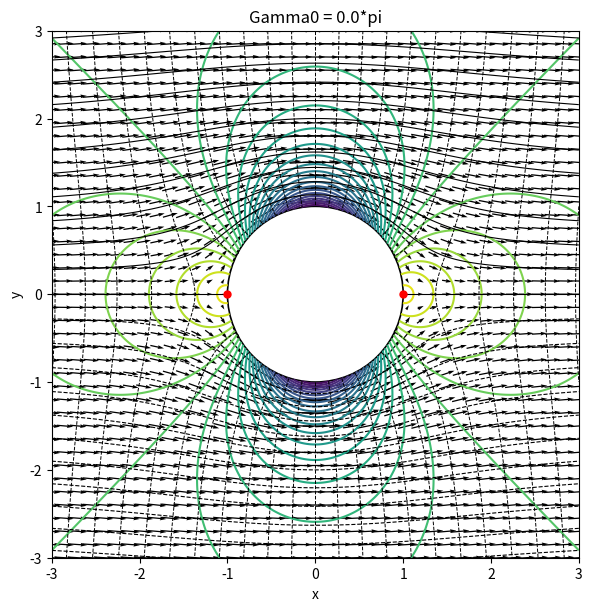
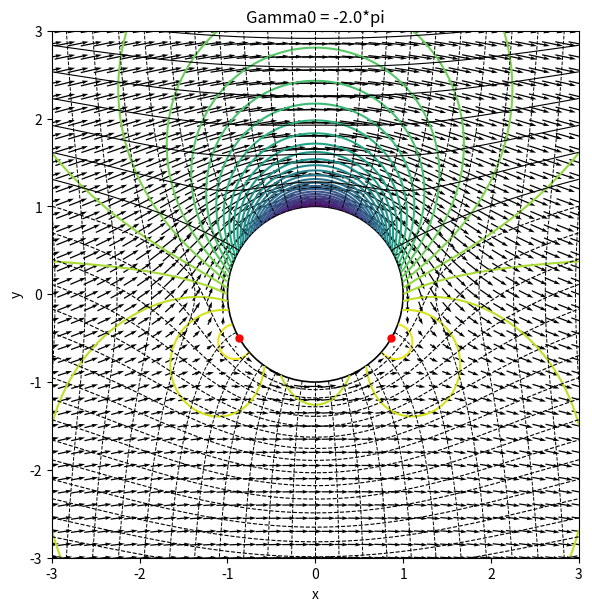
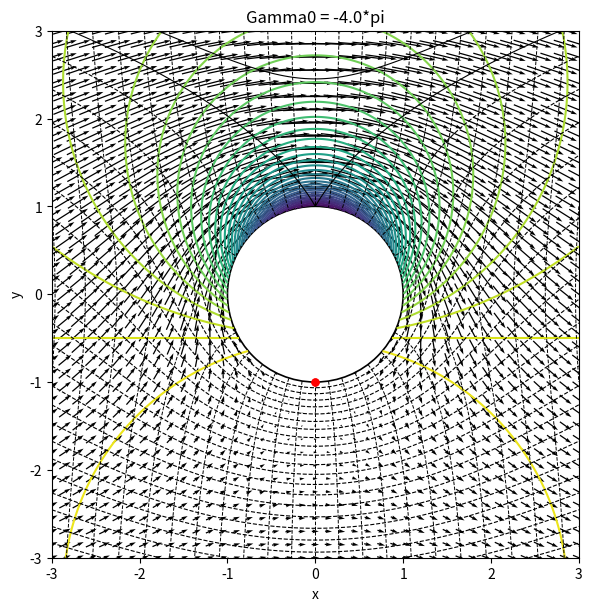
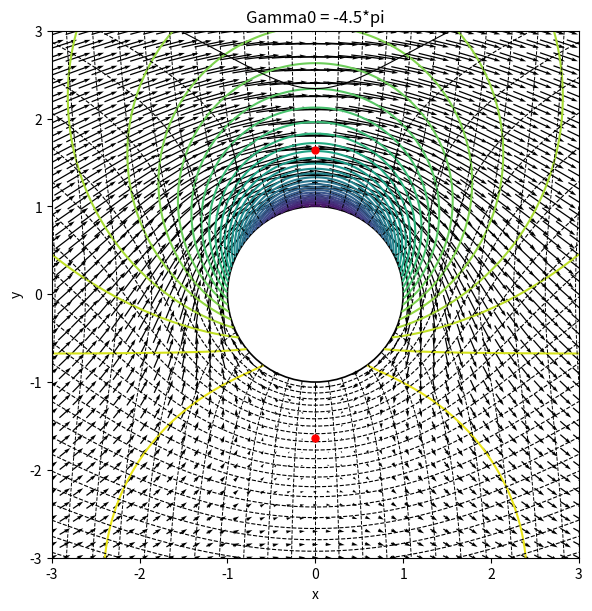

These charts were generated, in order, by the following Python code:
import numpy as np
import matplotlib.pyplot as plt

# ---- domain & constants ----
L, N = 3.0, 801
x = np.linspace(-L, L, N)
y = np.linspace(-L, L, N)
X, Y = np.meshgrid(x, y, indexing="xy")
R = np.hypot(X, Y)
TH = np.arctan2(Y, X)

a = 1.0       # cylinder radius
U = 1.0       # freestream speed
rho = 1.0

mask_cyl = R <= a
mask_origin = (R < 1e-6)

def fields(Gamma0=0.0):
    r = R.copy(); th = TH.copy()
    # polar velocities
    ur = U*(1.0 - a**2/np.where(r==0, np.inf, r**2))*np.cos(th)
    ut = -U*(1.0 + a**2/np.where(r==0, np.inf, r**2))*np.sin(th) + Gamma0/(2*np.pi*np.where(r==0, np.inf, r))
    # to Cartesian
    u = ur*np.cos(th) - ut*np.sin(th)
    v = ur*np.sin(th) + ut*np.cos(th)
    # potential & streamfunction
    with np.errstate(divide='ignore', invalid='ignore'):
        phi = U*(r + a**2/np.where(r==0, np.inf, r))*np.cos(th)
        psi = U*(r - a**2/np.where(r==0, np.inf, r))*np.sin(th) + (Gamma0/(2*np.pi))*np.log(np.where(r==0, 1.0, r))
    # pressure (p∞=0, ρ=1)
    q2 = u**2 + v**2
    p = 0.5*(U**2 - q2)

    for A in (phi, psi, u, v, p):
        A[mask_cyl] = np.nan
        A[mask_origin] = np.nan
    return phi, psi, u, v, p

def stagnation_points(Gamma0):
    g = Gamma0/(4*np.pi*U)
    pts = []
    if abs(g) <= 1:
        th = np.arcsin(g)
        pts += [(np.cos(th), np.sin(th)), (np.cos(np.pi - th), np.sin(np.pi - th))]
    else:
        s = abs(Gamma0)/(2*np.pi*U)
        r = 0.5*(s + np.sqrt(s**2 - 4.0))
        th = np.sign(Gamma0)*np.pi/2
        pts += [(r*np.cos(th), r*np.sin(th)), (-r*np.cos(th), -r*np.sin(th))]
    return pts

def composite_plot(Gamma0, levels_stream=25, levels_p=31, skip=10):
    phi, psi, u, v, p = fields(Gamma0)

    fig, ax = plt.subplots(figsize=(6.0, 6.0), constrained_layout=True)

    # 1) background = isobars
    cs_pressure = ax.contour(X, Y, p, levels=levels_p)  # pressure fill

    # 2) streamlines (solid) and equipotentials (dashed)
    cs_psi = ax.contour(X, Y, psi, levels=levels_stream, colors='k', linewidths=0.8)
    cs_phi = ax.contour(X, Y, phi, levels=levels_stream, linestyles='--', colors='k', linewidths=0.7)

    # 3) velocity vectors (subsampled)
    skip = 20
    ax.quiver(X[::skip,::skip], Y[::skip,::skip], u[::skip,::skip], v[::skip,::skip],
              pivot="mid", scale=30)

    # 4) cylinder boundary and stagnation points
    ax.add_artist(plt.Circle((0,0), a, color='k', fill=False, lw=1.2))
    spts = stagnation_points(Gamma0)
    if spts:
        ax.plot([sx for sx,sy in spts], [sy for sx,sy in spts], 'ro', ms=5)

    ax.set_aspect('equal', 'box')
    ax.set_xlim(-L, L); ax.set_ylim(-L, L)
    ax.set_xlabel('x'); ax.set_ylabel('y')
    ax.set_title(f"Gamma0 = {Gamma0/np.pi:.1f}*pi")

    return fig, ax

def lift_drag_from_pressure_on_circle(U=1.0, a=1.0, rho=1.0, Gamma=0.0, p_inf=0.0, n=4000):
    import numpy as np
    theta = np.linspace(0, 2*np.pi, n, endpoint=False)
    u_theta = -2*U*np.sin(theta) + Gamma/(2*np.pi*a)   # tangential speed on r=a
    p = p_inf + 0.5*rho*(U*U - u_theta*u_theta)        # Bernoulli (steady)
    nx, ny = np.cos(theta), np.sin(theta)               # outward normal
    dFx = -(p * nx) * a                                 # per-unit-span differential force
    dFy = -(p * ny) * a
    Dp = np.trapz(dFx, theta)                           # pressure drag
    Lp = np.trapz(dFy, theta)                           # pressure lift
    return Dp, Lp

for G in [0.0, -2*np.pi, -4*np.pi, -9*np.pi/2]:
    fig, ax = composite_plot(G)  # your plotting function from earlier
    Dp, Lp = lift_drag_from_pressure_on_circle(U=1.0, a=1.0, rho=1.0, Gamma=G, p_inf=0.0, n=4000)
    Kj = 1.0 * 1.0 * G  # ρ U Γ with ρ=U=1

    print(f"Γ = {G/np.pi:.1f}π:  Drag D' = {Dp:.6e},  Lift L' = {Lp:.6e},  ρUΓ = {Kj:.6e}")


plt.show()


